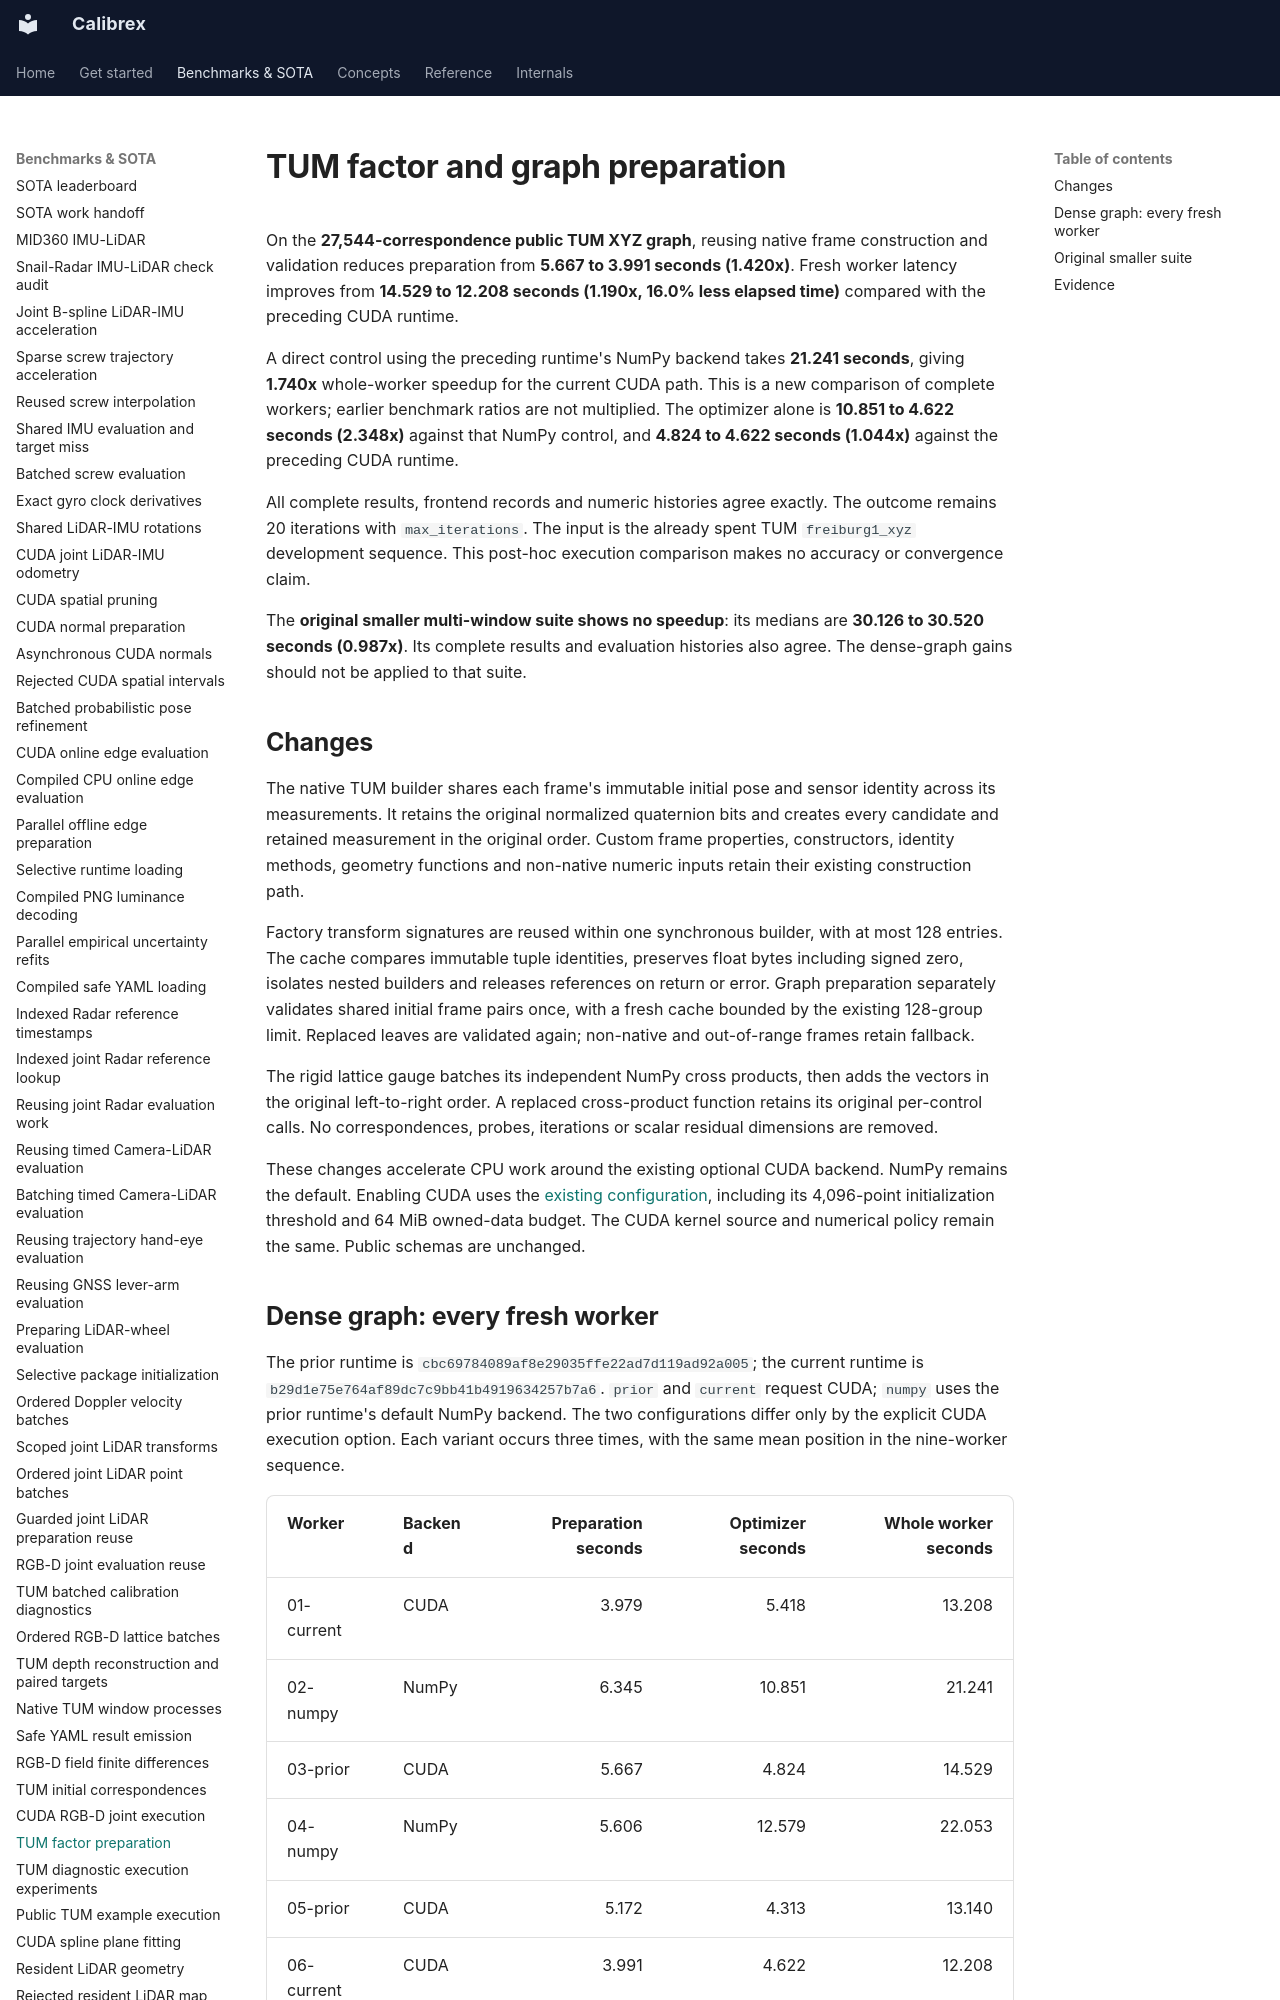

repository: rsasaki0109/Calibrex · page: benchmarks/tum_factor_preparation/index.html · generator: mkdocs

# TUM factor and graph preparation

On the **27,544-correspondence public TUM XYZ graph**, reusing native frame
construction and validation reduces preparation from **5.667 to 3.991 seconds
(1.420x)**. Fresh worker latency improves from **14.529 to 12.208 seconds
(1.190x, 16.0% less elapsed time)** compared with the preceding CUDA runtime.

A direct control using the preceding runtime's NumPy backend takes **21.241
seconds**, giving **1.740x** whole-worker speedup for the current CUDA path.
This is a new comparison of complete workers; earlier benchmark ratios are
not multiplied. The optimizer alone is **10.851 to 4.622 seconds (2.348x)**
against that NumPy control, and **4.824 to 4.622 seconds (1.044x)** against the
preceding CUDA runtime.

All complete results, frontend records and numeric histories agree exactly.
The outcome remains 20 iterations with `max_iterations`. The input is the
already spent TUM `freiburg1_xyz` development sequence. This post-hoc execution
comparison makes no accuracy or convergence claim.

The **original smaller multi-window suite shows no speedup**: its medians are
**30.126 to 30.520 seconds (0.987x)**. Its complete results and evaluation
histories also agree. The dense-graph gains should not be applied to that suite.

## Changes

The native TUM builder shares each frame's immutable initial pose and sensor
identity across its measurements. It retains the original normalized quaternion
bits and creates every candidate and retained measurement in the original order.
Custom frame properties, constructors, identity methods, geometry functions and
non-native numeric inputs retain their existing construction path.

Factory transform signatures are reused within one synchronous builder, with at
most 128 entries. The cache compares immutable tuple identities, preserves float
bytes including signed zero, isolates nested builders and releases references
on return or error. Graph preparation separately validates shared initial frame
pairs once, with a fresh cache bounded by the existing 128-group limit. Replaced
leaves are validated again; non-native and out-of-range frames retain fallback.

The rigid lattice gauge batches its independent NumPy cross products, then adds
the vectors in the original left-to-right order. A replaced cross-product
function retains its original per-control calls. No correspondences, probes,
iterations or scalar residual dimensions are removed.

These changes accelerate CPU work around the existing optional CUDA backend.
NumPy remains the default. Enabling CUDA uses the
[existing configuration](cuda_rgbd_joint.md#enable-the-optional-backend), including
its 4,096-point initialization threshold and 64 MiB owned-data budget. The CUDA
kernel source and numerical policy remain the same. Public schemas are unchanged.
